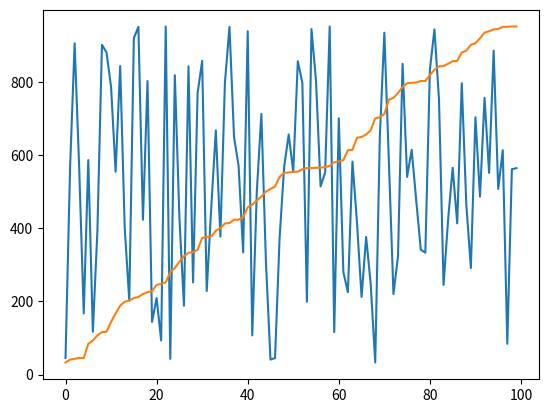

Write the Python code that produced this figure.
#!/usr/bin/env python
# coding: utf-8

# In[2]:


get_ipython().run_line_magic('matplotlib', 'inline')
import matplotlib
import numpy as np
import matplotlib.pyplot as plt
import random
import time
def countingSort(array, place):
    size = len(array)
    output = [0] * size
    count = [0] * 10

    for i in range(0, size):
        index = array[i] // place
        count[index % 10] += 1

    for i in range(1, 10):
        count[i] += count[i - 1]

    i = size - 1
    while i >= 0:
        index = array[i] // place
        output[count[index % 10] - 1] = array[i]
        count[index % 10] -= 1
        i -= 1

    for i in range(0, size):
        array[i] = output[i]


def radixSort(array):
    max_element = max(array)

    place = 1
    while max_element // place > 0:
        countingSort(array, place)
        place *= 10


my_list = []
n = 100
i = 0
while i < n:
    my_list.append(random.randint(1, 1000))
    i = i + 1
plt.plot(my_list)    
start = time.time()    
radixSort(my_list)
print(my_list)
end = time.time()
print(end - start)
plt.plot(my_list)


# In[ ]:




